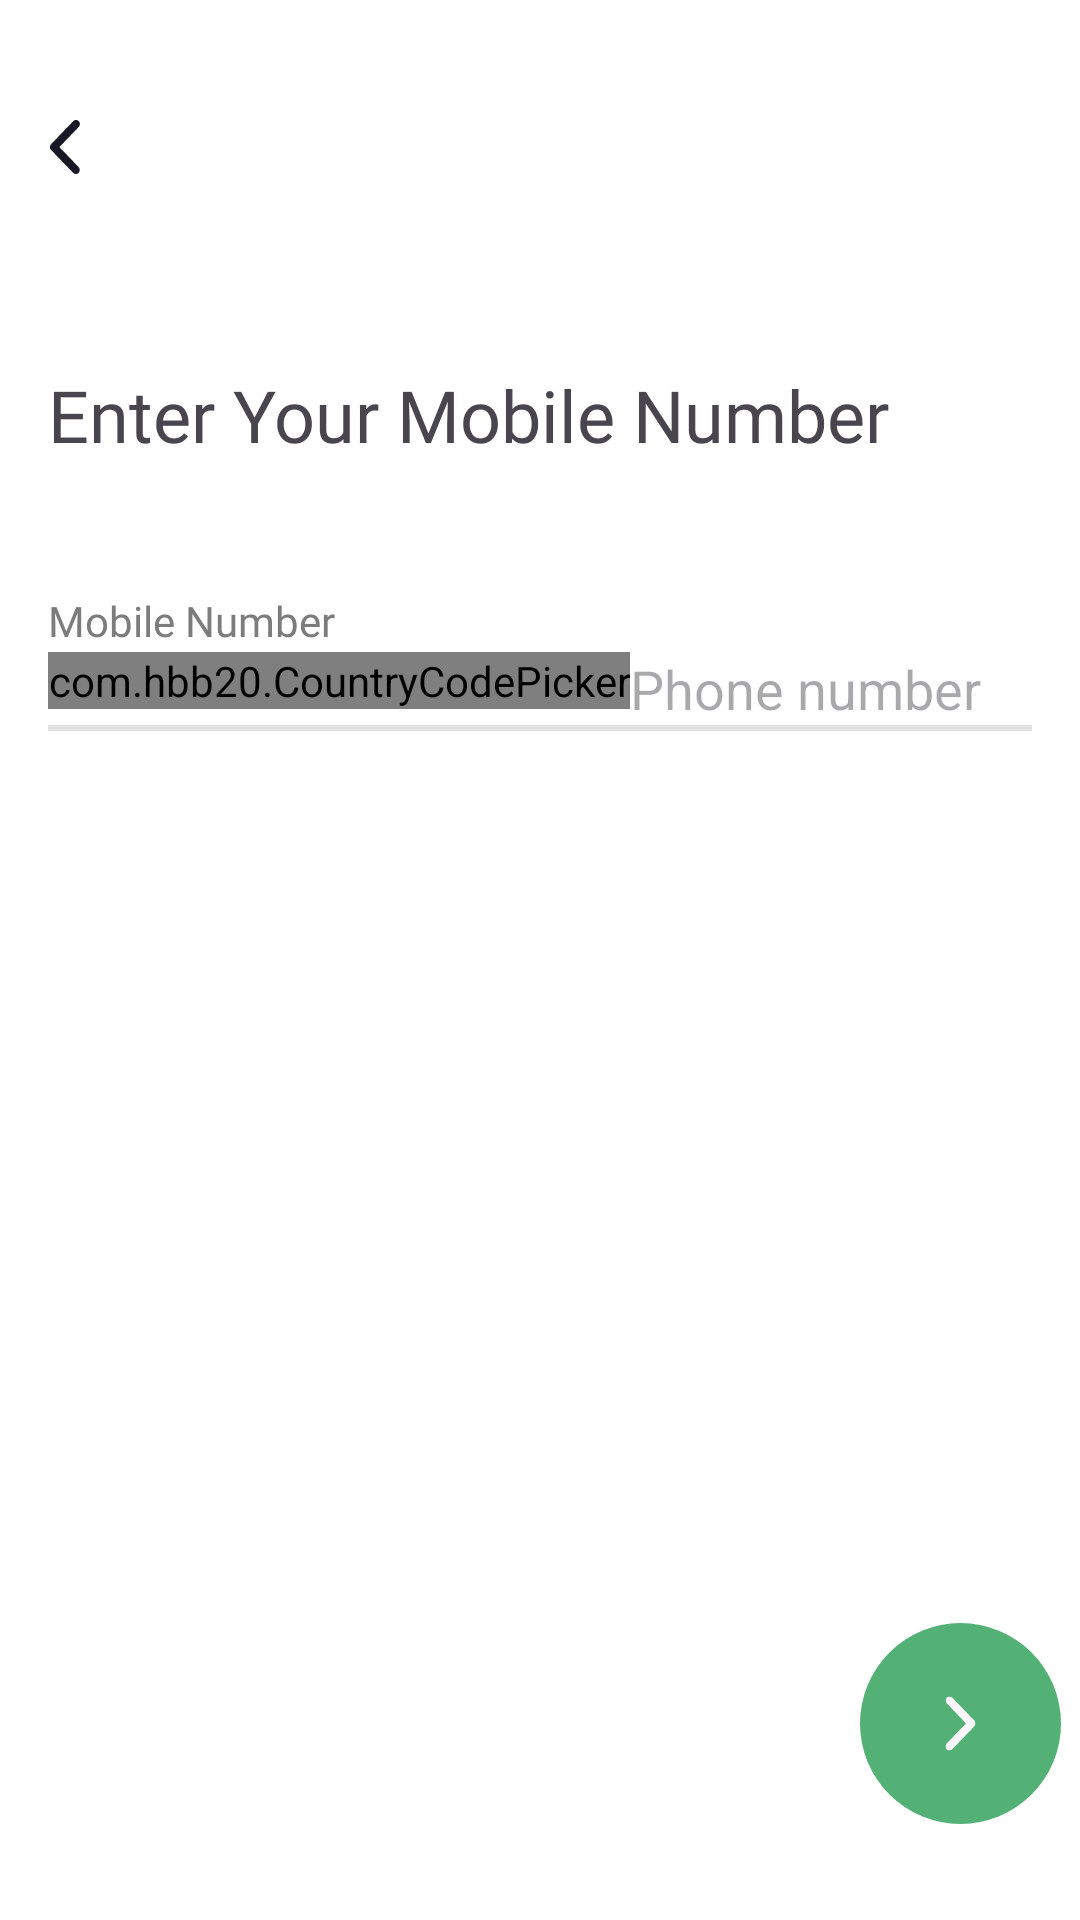

Reconstruct the res/layout file that produces this screen, plus the resources it refers to.
<!-- AndroidManifest.xml: application theme Theme.GroceriesApp -->
<!-- res/layout/activity_main.xml -->
<?xml version="1.0" encoding="utf-8"?>
<ScrollView
    xmlns:android="http://schemas.android.com/apk/res/android"
    xmlns:app="http://schemas.android.com/apk/res-auto"
    xmlns:tools="http://schemas.android.com/tools"
    android:layout_width="match_parent"
    android:layout_height="match_parent"
    android:background="@color/white"
    android:fillViewport="true">

    <androidx.constraintlayout.widget.ConstraintLayout
        android:layout_width="match_parent"
        android:layout_height="wrap_content"
        android:orientation="vertical">


        <LinearLayout
            android:id="@+id/linearLayout2"
            android:layout_width="match_parent"
            android:layout_height="wrap_content"
            android:layout_marginStart="16dp"
            android:layout_marginTop="16dp"
            android:layout_marginEnd="8dp"
            android:orientation="horizontal"
            app:layout_constraintEnd_toEndOf="parent"
            app:layout_constraintStart_toStartOf="parent"
            app:layout_constraintTop_toTopOf="parent">

            <ImageView
                android:id="@+id/textview"
                android:layout_width="wrap_content"
                android:layout_height="wrap_content"
                android:layout_marginTop="24dp"
                android:src="@drawable/back"
                app:layout_constraintEnd_toEndOf="parent"
                app:layout_constraintHorizontal_bias="0.042"
                app:layout_constraintStart_toStartOf="parent"
                app:layout_constraintTop_toTopOf="parent" />
        </LinearLayout>

        <LinearLayout
            android:id="@+id/linearLayout3"
            android:layout_width="match_parent"
            android:layout_height="wrap_content"
            android:layout_marginStart="16dp"
            android:layout_marginTop="64dp"
            android:layout_marginEnd="24dp"
            android:orientation="horizontal"
            app:layout_constraintEnd_toEndOf="parent"
            app:layout_constraintStart_toStartOf="parent"
            app:layout_constraintTop_toBottomOf="@+id/linearLayout2">

            <TextView
                android:id="@+id/textView7"
                android:layout_width="wrap_content"
                android:layout_height="wrap_content"
                android:layout_weight="1"
                android:fontFamily="@font/black"
                android:text="Enter Your Mobile Number"
                android:textSize="24sp" />
        </LinearLayout>

        <LinearLayout
            android:id="@+id/linearLayout"
            android:layout_width="match_parent"
            android:layout_height="wrap_content"
            android:layout_marginStart="16dp"
            android:layout_marginTop="1dp"
            android:layout_marginEnd="16dp"
            android:orientation="horizontal"
            app:layout_constraintEnd_toEndOf="parent"
            app:layout_constraintStart_toStartOf="parent"
            app:layout_constraintTop_toBottomOf="@+id/linearLayout9">

            <com.hbb20.CountryCodePicker
                android:id="@+id/country_code"
                android:layout_width="wrap_content"
                android:layout_height="wrap_content"
                app:ccp_autoDetectCountry="true"
                app:ccp_defaultNameCode="IND"
                app:ccp_showFlag="true"
                app:ccp_showFullName="false"
                app:ccp_showNameCode="false">
            </com.hbb20.CountryCodePicker>

            <EditText
                android:id="@+id/idEdtPhoneNumber"
                android:layout_width="match_parent"
                android:layout_height="wrap_content"
                android:layout_gravity="center"
                android:background="#00000000"
                android:ems="10"
                android:hint="Phone number"
                android:backgroundTint="@color/green"
                android:inputType="phone"
                android:textSize="18sp" />


        </LinearLayout>

        <View
            android:id="@+id/view2"
            android:layout_width="match_parent"
            android:layout_height="2dp"
            android:layout_marginStart="16dp"
            android:layout_marginEnd="16dp"
            android:background="#E2E2E2"
            app:layout_constraintEnd_toEndOf="parent"
            app:layout_constraintStart_toStartOf="parent"
            app:layout_constraintTop_toBottomOf="@+id/linearLayout" />


        <androidx.constraintlayout.widget.ConstraintLayout
            android:id="@+id/btnNext"
            android:layout_width="wrap_content"
            android:layout_height="wrap_content"
            android:layout_marginStart="312dp"
            android:layout_marginEnd="32dp"
            android:layout_marginBottom="32dp"
            app:layout_constraintBottom_toBottomOf="parent"
            app:layout_constraintEnd_toEndOf="parent"
            app:layout_constraintStart_toStartOf="parent">

            <ImageView
                android:id="@+id/imageView"
                android:layout_width="wrap_content"
                android:layout_height="wrap_content"
                app:layout_constraintBottom_toBottomOf="parent"
                app:layout_constraintEnd_toEndOf="parent"
                app:layout_constraintStart_toStartOf="parent"
                app:layout_constraintTop_toTopOf="parent"
                app:srcCompat="@drawable/bgbtn" />
        </androidx.constraintlayout.widget.ConstraintLayout>

        <LinearLayout
            android:id="@+id/linearLayout9"
            android:layout_width="match_parent"
            android:layout_height="30dp"
            android:layout_marginStart="16dp"
            android:layout_marginTop="32dp"
            android:layout_marginEnd="16dp"
            android:orientation="horizontal"

            app:layout_constraintBottom_toTopOf="@+id/linearLayout"
            app:layout_constraintEnd_toEndOf="parent"
            app:layout_constraintStart_toStartOf="parent"
            app:layout_constraintTop_toBottomOf="@+id/linearLayout3">

            <TextView
                android:layout_width="wrap_content"
                android:layout_height="wrap_content"
                android:layout_gravity="bottom"
                android:fontFamily="@font/black"
                android:text="Mobile Number"
                android:textColor="#7C7C7C" />
        </LinearLayout>


    </androidx.constraintlayout.widget.ConstraintLayout>
</ScrollView>
<!-- resources referenced by this layout -->
<resources>
  <color name="green">#53B175</color>
  <color name="white">#FFFFFFFF</color>
  <!-- drawable back (drawable) -->
  <vector xmlns:android="http://schemas.android.com/apk/res/android"
      android:width="11dp"
      android:height="18dp"
      android:viewportWidth="11"
      android:viewportHeight="18">
    <group>
      <clip-path
          android:pathData="M0.643,0h10v18h-10z"/>
      <path
          android:pathData="M10.239,15.726C10.474,15.983 10.604,16.322 10.591,16.674C10.591,17.026 10.461,17.35 10.213,17.608C9.979,17.851 9.653,18 9.314,18C8.975,18 8.649,17.878 8.401,17.635L1.022,9.974C0.904,9.853 0.813,9.704 0.748,9.541C0.683,9.379 0.643,9.203 0.643,9.027C0.643,8.851 0.683,8.675 0.748,8.499C0.813,8.337 0.904,8.188 1.022,8.066L8.401,0.406C8.518,0.284 8.662,0.176 8.818,0.108C8.988,0.041 9.157,0 9.327,0C9.496,0 9.679,0.027 9.835,0.095C9.992,0.162 10.135,0.271 10.265,0.392C10.383,0.514 10.474,0.677 10.539,0.839C10.617,1.002 10.643,1.177 10.643,1.367C10.643,1.543 10.604,1.719 10.539,1.881C10.474,2.044 10.37,2.192 10.239,2.328L3.786,9.027L5.011,10.286L10.239,15.726Z"
          android:fillColor="#181725"/>
    </group>
  </vector>
  <!-- drawable bgbtn (drawable) -->
  <vector xmlns:android="http://schemas.android.com/apk/res/android"
      android:width="67dp"
      android:height="67dp"
      android:viewportWidth="67"
      android:viewportHeight="67">
    <path
        android:pathData="M33.5,33.5m-33.5,0a33.5,33.5 0,1 1,67 0a33.5,33.5 0,1 1,-67 0"
        android:fillColor="#53B175"/>
    <group>
      <clip-path
          android:pathData="M38.5,42.5l-10,-0l-0,-18l10,-0z"/>
      <path
          android:pathData="M28.904,26.774C28.67,26.517 28.539,26.178 28.552,25.826C28.552,25.474 28.683,25.15 28.93,24.892C29.165,24.649 29.491,24.5 29.83,24.5C30.169,24.5 30.495,24.622 30.743,24.865L38.122,32.526C38.239,32.647 38.331,32.796 38.396,32.959C38.461,33.121 38.5,33.297 38.5,33.473C38.5,33.649 38.461,33.825 38.396,34.001C38.331,34.163 38.239,34.312 38.122,34.434L30.743,42.094C30.625,42.216 30.482,42.324 30.325,42.392C30.156,42.459 29.986,42.5 29.817,42.5C29.647,42.5 29.465,42.473 29.308,42.405C29.152,42.338 29.008,42.229 28.878,42.107C28.761,41.986 28.67,41.823 28.604,41.661C28.526,41.499 28.5,41.323 28.5,41.133C28.5,40.957 28.539,40.781 28.604,40.619C28.67,40.456 28.774,40.307 28.904,40.172L35.358,33.473L34.132,32.214L28.904,26.774Z"
          android:fillColor="#FFF9FF"/>
    </group>
  </vector>
  <style name="Theme.GroceriesApp" parent="Base.Theme.GroceriesApp" />
  <style name="Base.Theme.GroceriesApp" parent="Theme.Material3.DayNight.NoActionBar">
          <item name="android:statusBarColor">@color/black</item>
          
          
      </style>
  <color name="black">#FF000000</color>
</resources>
